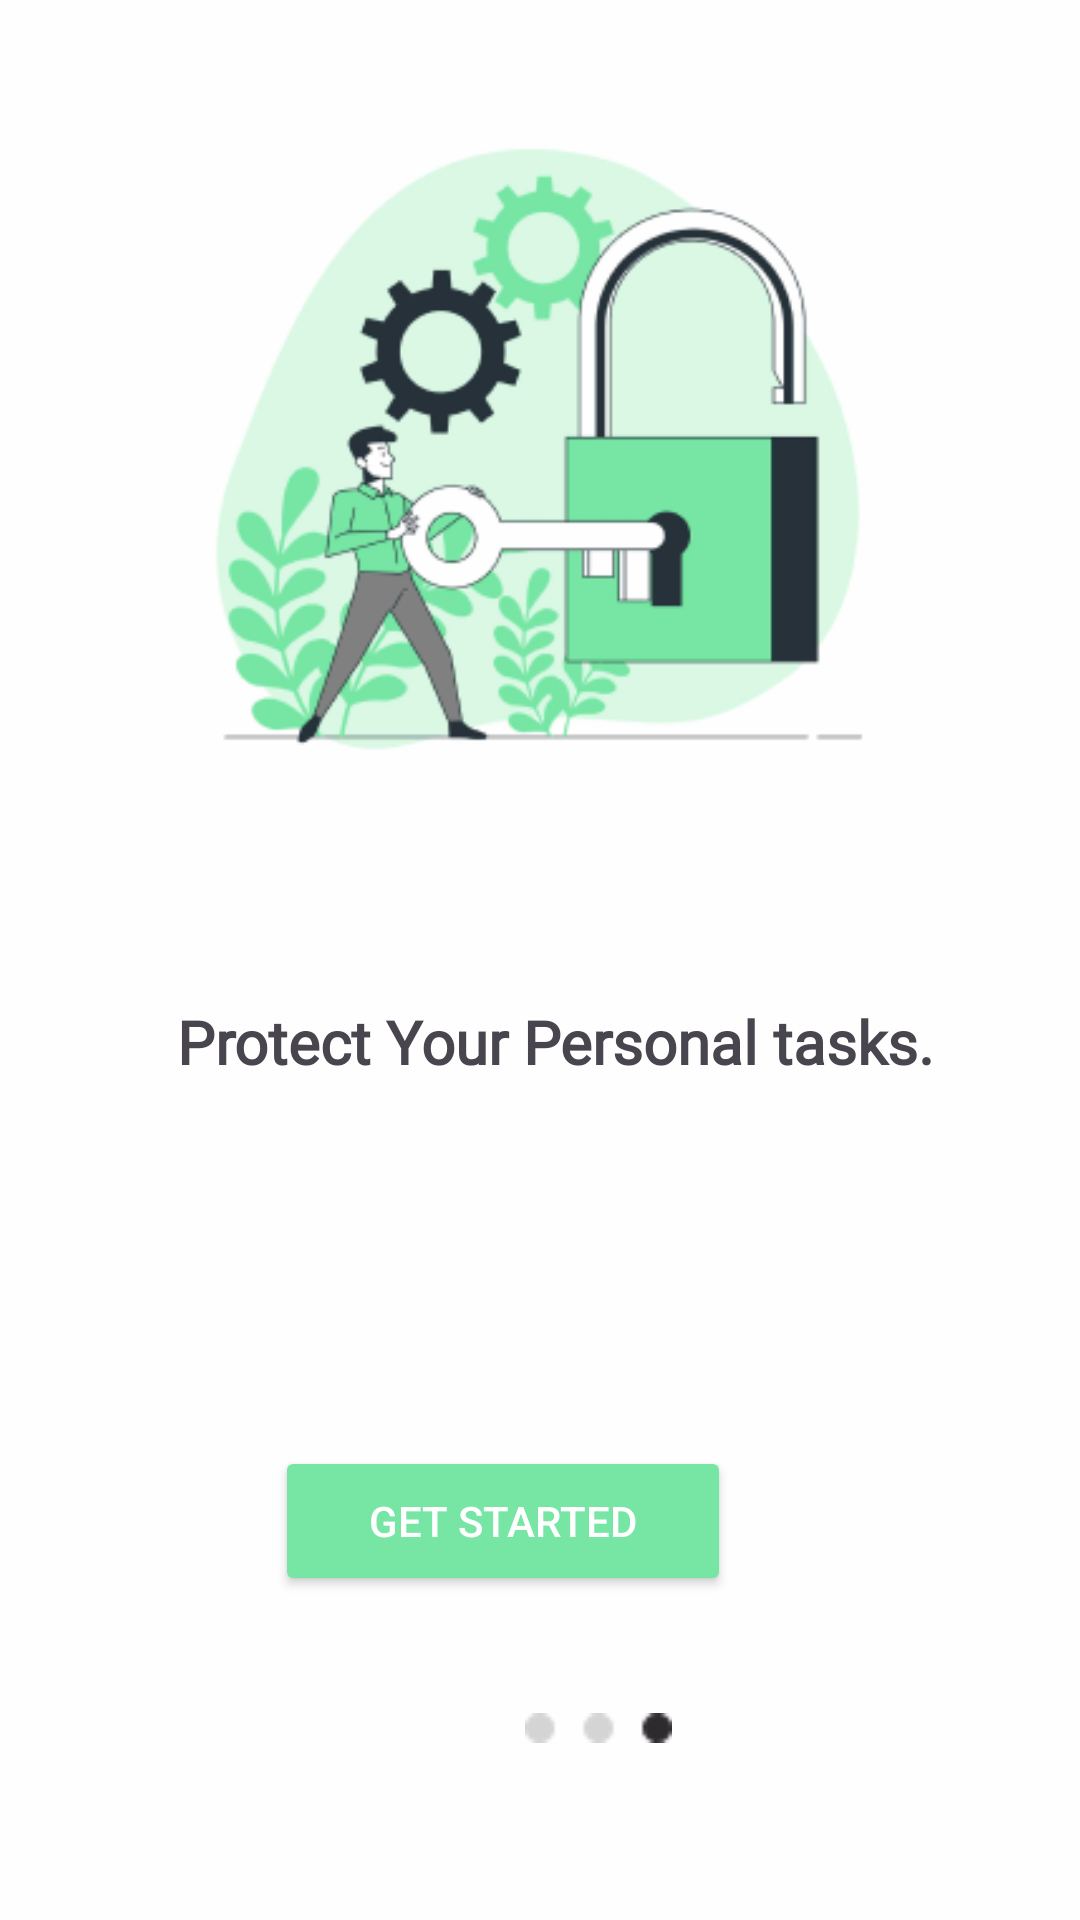

Reconstruct the res/layout file that produces this screen, plus the resources it refers to.
<!-- AndroidManifest.xml: application theme Theme.SimpleNoteApp -->
<!-- res/layout/activity_on_board3.xml -->
<?xml version="1.0" encoding="utf-8"?>
<androidx.constraintlayout.widget.ConstraintLayout xmlns:android="http://schemas.android.com/apk/res/android"
    xmlns:app="http://schemas.android.com/apk/res-auto"
    xmlns:tools="http://schemas.android.com/tools"
    android:layout_width="match_parent"
    android:layout_height="match_parent"
    android:background="@color/back2"
    app:circularflow_radiusInDP="10dp"
    tools:context=".onBoard3">

    <ImageView
        android:id="@+id/imageView6"
        android:layout_width="274dp"
        android:layout_height="222dp"
        android:layout_marginStart="73dp"
        android:layout_marginTop="85dp"
        android:layout_marginEnd="74dp"
        android:layout_marginBottom="424dp"
        app:layout_constraintBottom_toBottomOf="parent"
        app:layout_constraintEnd_toEndOf="parent"
        app:layout_constraintStart_toStartOf="parent"
        app:layout_constraintTop_toTopOf="parent"
        app:srcCompat="@drawable/onboard3" />

    <TextView
        android:id="@+id/textView11"
        android:layout_width="273dp"
        android:layout_height="58dp"
        android:layout_marginStart="182dp"
        android:layout_marginTop="72dp"
        android:layout_marginEnd="171dp"
        android:fontFamily="@font/poppins_bold"
        android:text="@string/onboard3txt1"
        android:textAlignment="center"
        android:textSize="20dp"
        android:textStyle="bold"
        app:layout_constraintEnd_toEndOf="parent"
        app:layout_constraintHorizontal_bias="0.502"
        app:layout_constraintStart_toStartOf="parent"
        app:layout_constraintTop_toBottomOf="@+id/imageView6" />

    <TextView
        android:id="@+id/textView12"
        android:layout_width="261dp"
        android:layout_height="65dp"
        android:layout_marginStart="192dp"
        android:layout_marginTop="72dp"
        android:layout_marginEnd="161dp"
        android:layout_marginBottom="42dp"
        android:text="@string/onboard3txt2"
        android:textAlignment="center"
        android:textColor="@color/onboardtxt2"
        android:textSize="15dp"
        app:layout_constraintBottom_toTopOf="@+id/button"
        app:layout_constraintEnd_toEndOf="parent"
        app:layout_constraintHorizontal_bias="0.522"
        app:layout_constraintStart_toStartOf="parent"
        app:layout_constraintTop_toBottomOf="@+id/textView11"
        app:layout_constraintVertical_bias="1.0" />

    <Button
        android:id="@+id/button"
        android:layout_width="152dp"
        android:layout_height="50dp"
        android:layout_marginStart="174dp"
        android:layout_marginEnd="146dp"
        android:layout_marginBottom="108dp"
        android:backgroundTint="@color/btncl1"
        android:text="@string/onboard3txt3"
        android:textColor="@color/back"
        app:cornerRadius="10dp"
        app:layout_constraintBottom_toBottomOf="parent"
        app:layout_constraintEnd_toEndOf="parent"
        app:layout_constraintHorizontal_bias="0.737"
        app:layout_constraintStart_toStartOf="parent" />

    <ImageView
        android:id="@+id/imageView7"
        android:layout_width="49dp"
        android:layout_height="16dp"
        android:layout_marginStart="175dp"
        android:layout_marginTop="32dp"
        android:layout_marginEnd="168dp"
        android:layout_marginBottom="52dp"
        app:layout_constraintBottom_toBottomOf="parent"
        app:layout_constraintEnd_toEndOf="parent"
        app:layout_constraintHorizontal_bias="0.0"
        app:layout_constraintStart_toStartOf="parent"
        app:layout_constraintTop_toBottomOf="@+id/button"
        app:srcCompat="@drawable/dot3" />

</androidx.constraintlayout.widget.ConstraintLayout>
<!-- resources referenced by this layout -->
<resources>
  <color name="back">#FFFFFF</color>
  <color name="back2">#FEFEFE</color>
  <color name="btncl1">#77E5A4</color>
  <color name="onboardtxt2">#8C8A8C</color>
  <!-- drawable dot3: png bitmap (drawable, 394 bytes) -->
  <!-- drawable onboard3: png bitmap (drawable, 42703 bytes) -->
  <string name="onboard3txt1">Protect Your Personal tasks.</string>
  <string name="onboard3txt2">We understand the importance of privacy when it comes to your personal task management</string>
  <string name="onboard3txt3">Get Started</string>
  <style name="Theme.SimpleNoteApp" parent="Base.Theme.SimpleNoteApp" />
  <style name="Base.Theme.SimpleNoteApp" parent="Theme.Material3.DayNight.NoActionBar">
          
          <item name="colorPrimary">@color/black</item>
          <item name="colorPrimaryVariant">@color/black</item>
          <item name="android:statusBarColor">@color/black</item>
      </style>
  <color name="black">#FF000000</color>
</resources>
